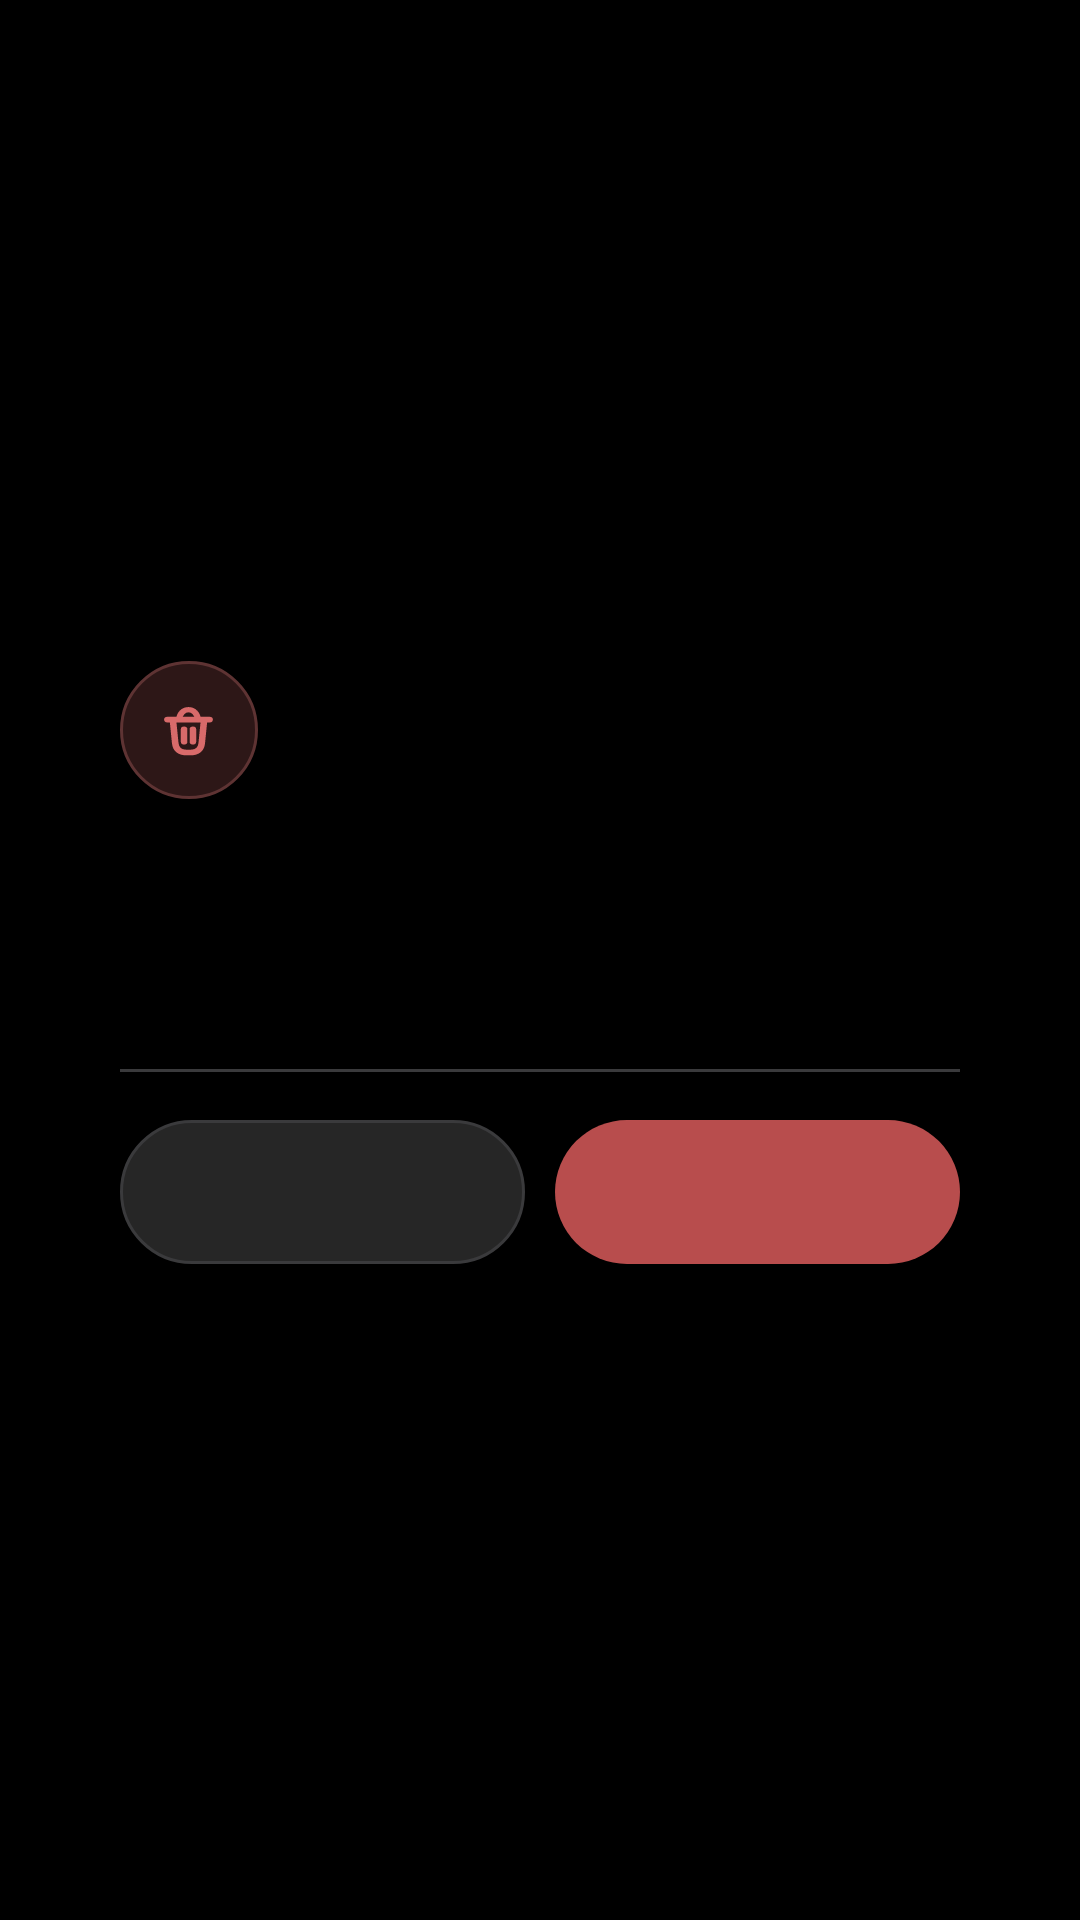

Produce the Android XML layout that renders to this screen, including the resource entries it uses.
<!-- AndroidManifest.xml: application theme Theme.Chatapp -->
<!-- res/layout/dialog_delete_shared_link.xml -->
<?xml version="1.0" encoding="utf-8"?>
<FrameLayout xmlns:android="http://schemas.android.com/apk/res/android"
    xmlns:app="http://schemas.android.com/apk/res-auto"
    android:layout_width="match_parent"
    android:layout_height="match_parent"
    android:paddingStart="20dp"
    android:paddingEnd="20dp">

    <LinearLayout
        android:id="@+id/deleteDialogCard"
        android:layout_width="match_parent"
        android:layout_height="wrap_content"
        android:layout_gravity="center"
        android:background="@drawable/bg_security_card"
        android:elevation="18dp"
        android:orientation="vertical"
        android:paddingStart="20dp"
        android:paddingTop="20dp"
        android:paddingEnd="20dp"
        android:paddingBottom="18dp">

        <FrameLayout
            android:layout_width="46dp"
            android:layout_height="46dp"
            android:background="@drawable/bg_delete_link_icon">

            <ImageView
                android:layout_width="21dp"
                android:layout_height="21dp"
                android:layout_gravity="center"
                android:src="@drawable/ic_delete"
                app:tint="#D86A6A" />
        </FrameLayout>

        <TextView
            android:id="@+id/tvDeleteDialogTitle"
            android:layout_width="match_parent"
            android:layout_height="wrap_content"
            android:layout_marginTop="16dp"
            android:textColor="@color/security_text_primary"
            android:textSize="20sp"
            android:textStyle="bold" />

        <TextView
            android:id="@+id/tvDeleteDialogMessage"
            android:layout_width="match_parent"
            android:layout_height="wrap_content"
            android:layout_marginTop="8dp"
            android:lineSpacingExtra="2dp"
            android:textColor="@color/security_text_secondary"
            android:textSize="14sp" />

        <View
            android:layout_width="match_parent"
            android:layout_height="1dp"
            android:layout_marginTop="20dp"
            android:background="@color/security_stroke" />

        <LinearLayout
            android:layout_width="match_parent"
            android:layout_height="wrap_content"
            android:layout_marginTop="16dp"
            android:gravity="center"
            android:orientation="horizontal">

            <TextView
                android:id="@+id/btnDeleteDialogCancel"
                android:layout_width="0dp"
                android:layout_height="48dp"
                android:layout_weight="1"
                android:background="@drawable/bg_delete_link_cancel_button"
                android:clickable="true"
                android:focusable="true"
                android:gravity="center"
                android:textColor="@color/security_text_primary"
                android:textSize="15sp"
                android:textStyle="bold" />

            <TextView
                android:id="@+id/btnDeleteDialogConfirm"
                android:layout_width="0dp"
                android:layout_height="48dp"
                android:layout_marginStart="10dp"
                android:layout_weight="1"
                android:background="@drawable/bg_delete_link_confirm_button"
                android:clickable="true"
                android:focusable="true"
                android:gravity="center"
                android:textColor="@color/security_text_primary"
                android:textSize="15sp"
                android:textStyle="bold" />
        </LinearLayout>
    </LinearLayout>
</FrameLayout>
<!-- resources referenced by this layout -->
<resources>
  <color name="security_stroke">#3A3A3C</color>
  <color name="security_text_primary">#F7F7F7</color>
  <color name="security_text_secondary">#CFCFD2</color>
  <!-- drawable bg_delete_link_cancel_button (drawable) -->
  <?xml version="1.0" encoding="utf-8"?>
  <selector xmlns:android="http://schemas.android.com/apk/res/android">
      <item android:state_pressed="true">
          <shape android:shape="rectangle">
              <solid android:color="@color/security_surface_pressed" />
              <corners android:radius="24dp" />
              <stroke
                  android:width="1dp"
                  android:color="@color/security_stroke_soft" />
          </shape>
      </item>
      <item>
          <shape android:shape="rectangle">
              <solid android:color="@color/security_surface_high" />
              <corners android:radius="24dp" />
              <stroke
                  android:width="1dp"
                  android:color="@color/security_stroke" />
          </shape>
      </item>
  </selector>
  <!-- drawable bg_delete_link_confirm_button (drawable) -->
  <?xml version="1.0" encoding="utf-8"?>
  <selector xmlns:android="http://schemas.android.com/apk/res/android">
      <item android:state_pressed="true">
          <shape android:shape="rectangle">
              <solid android:color="#9E3E3E" />
              <corners android:radius="24dp" />
          </shape>
      </item>
      <item>
          <shape android:shape="rectangle">
              <solid android:color="#B84D4D" />
              <corners android:radius="24dp" />
          </shape>
      </item>
  </selector>
  <!-- drawable bg_delete_link_icon (drawable) -->
  <?xml version="1.0" encoding="utf-8"?>
  <shape xmlns:android="http://schemas.android.com/apk/res/android"
      android:shape="oval">
      <solid android:color="#2D1717" />
      <stroke
          android:width="1dp"
          android:color="#5E3333" />
  </shape>
  <style name="Theme.Chatapp" parent="Theme.MaterialComponents.DayNight.NoActionBar">
          <item name="colorPrimary">#000000</item>
          <item name="colorPrimaryVariant">#000000</item>
          <item name="colorOnPrimary">#FFFFFF</item>
          <item name="colorSecondary">#FFFFFF</item>
          <item name="colorSecondaryVariant">#FFFFFF</item>
          <item name="colorOnSecondary">#FFFFFF</item>
          <item name="android:statusBarColor">@android:color/transparent</item>
          <item name="android:navigationBarColor">#000000</item>
          <item name="android:windowBackground">#000000</item>
          <item name="android:textColorHighlight">#4D808080</item>
      </style>
  <color name="security_surface_pressed">#303030</color>
  <color name="security_stroke_soft">#4A4A4C</color>
  <color name="security_surface_high">#262626</color>
</resources>
